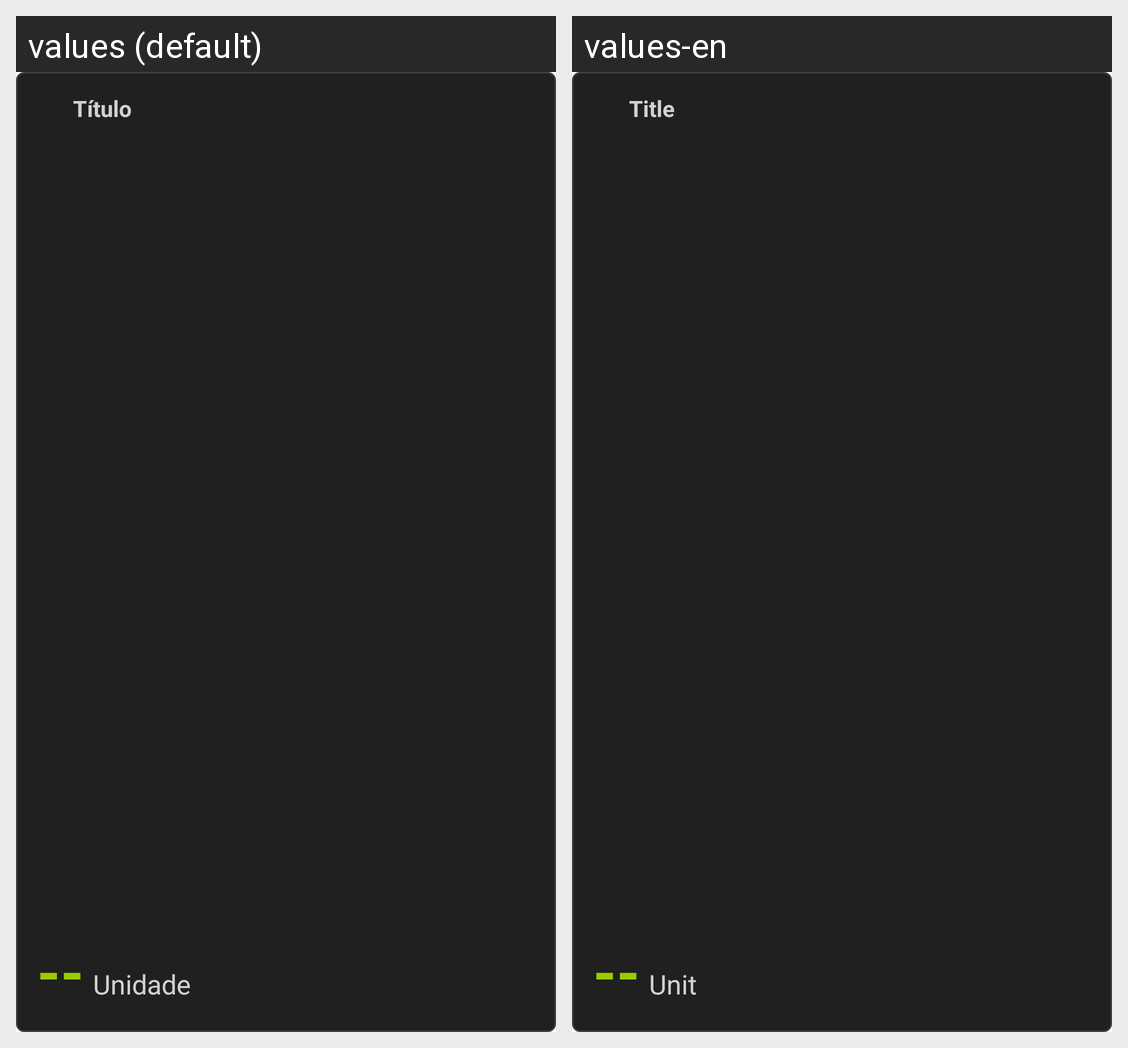

Translations of the strings shown on this Android screen, per locale in the grid:
Android screen res/layout/view_metric.xml rendered under 2 locales, left to right: values (default), values-en. Device: Nexus 5 (rendered at 1080×1920; each locale shown at half size, 540×960, under a caption strip naming it); theme Theme.OBDMonitor.
Strings drawn on this screen, with the default value and each locale's value (text and hints the layout hard-codes, and strings that could not be matched under every locale, appear in the picture but are not listed):

title
  values: Título
  values-en: Title

__
  values: --
  values-en: --  [not translated; the default value is used]

unit
  values: Unidade
  values-en: Unit
